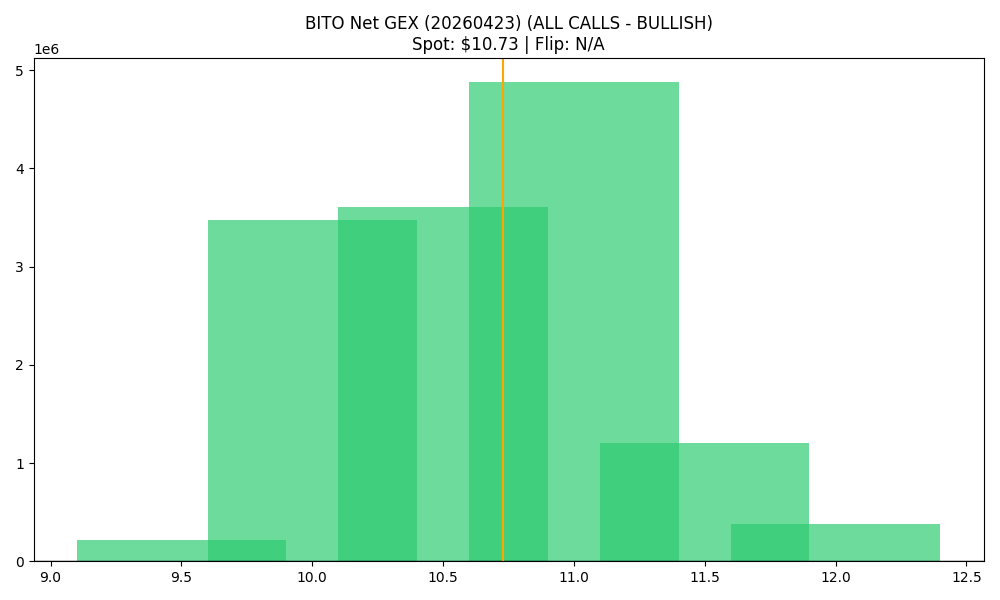

The file beside this chart, header and first rows:
strike, call_gex, put_gex, call_dex, put_dex, net_greek_delta, net_gex
9.5, 351593, 136146, 2073856, -75223, 0.5894, 215446
10.0, 4367681, 894847, 13910102, -560230, 0.6058, 3472834
10.5, 4202384, 594882, 4947405, -172990, 0.616, 3607501
11.0, 5161969, 282946, 3183002, -243072, 0.3362, 4879023
11.5, 1217224, 9419, 479899, -36193, 0.1069, 1207805
12.0, 412161, 28723, 360698, -114055, 0.06442, 383438
